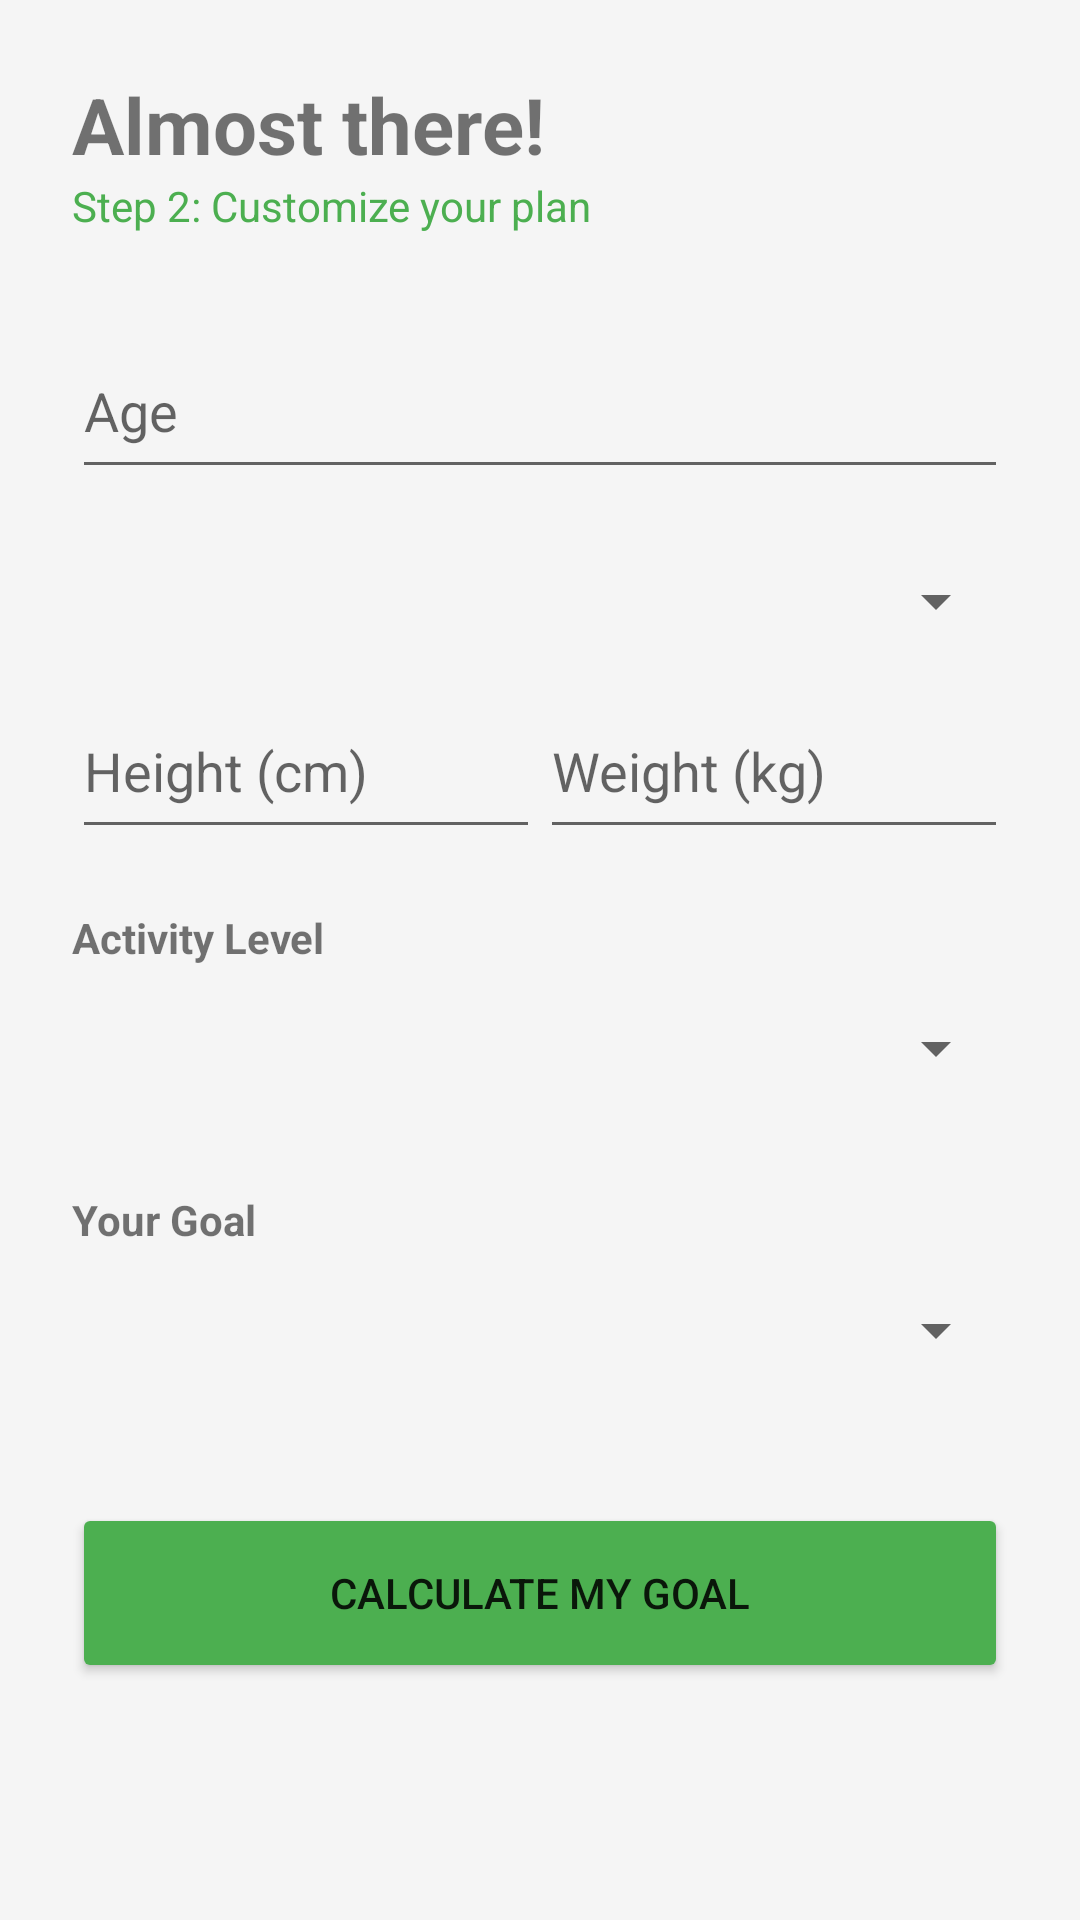

Write the Android layout XML for this screen, with the resource values it uses.
<!-- AndroidManifest.xml: application theme Theme.AppCompat.Light.NoActionBar -->
<!-- res/layout/activity_onboarding.xml -->
<ScrollView xmlns:android="http://schemas.android.com/apk/res/android"
    android:layout_width="match_parent"
    android:layout_height="match_parent"
    android:background="#F5F5F5"
    android:padding="24dp">

    <LinearLayout android:layout_width="match_parent" android:layout_height="wrap_content" android:orientation="vertical">

        <TextView android:layout_width="wrap_content" android:layout_height="wrap_content"
            android:text="Almost there!" android:textSize="26sp" android:textStyle="bold" />

        <TextView android:layout_width="wrap_content" android:layout_height="wrap_content"
            android:text="Step 2: Customize your plan" android:textColor="#4CAF50" android:layout_marginBottom="20dp" />

        <EditText android:id="@+id/onAge" android:layout_width="match_parent" android:layout_height="55dp"
            android:hint="Age" android:inputType="number" android:layout_marginTop="10dp"/>

        <Spinner android:id="@+id/spnGender" android:layout_width="match_parent" android:layout_height="55dp" android:layout_marginTop="10dp"/>

        <LinearLayout android:layout_width="match_parent" android:layout_height="wrap_content" android:orientation="horizontal">
            <EditText android:id="@+id/onHeight" android:layout_width="0dp" android:layout_weight="1" android:layout_height="55dp" android:hint="Height (cm)" android:inputType="number" />
            <EditText android:id="@+id/onWeight" android:layout_width="0dp" android:layout_weight="1" android:layout_height="55dp" android:hint="Weight (kg)" android:inputType="number" />
        </LinearLayout>

        <TextView android:layout_width="wrap_content" android:layout_height="wrap_content" android:text="Activity Level" android:textStyle="bold" android:layout_marginTop="20dp"/>
        <Spinner android:id="@+id/spnActivity" android:layout_width="match_parent" android:layout_height="55dp" />

        <TextView android:layout_width="wrap_content" android:layout_height="wrap_content" android:text="Your Goal" android:textStyle="bold" android:layout_marginTop="20dp"/>
        <Spinner android:id="@+id/spnTarget" android:layout_width="match_parent" android:layout_height="55dp" />

        <Button android:id="@+id/btnFinishOnboarding" android:layout_width="match_parent" android:layout_height="60dp"
            android:text="Calculate My Goal" android:backgroundTint="#4CAF50" android:layout_marginTop="30dp" />

    </LinearLayout>
</ScrollView>
<!-- resources referenced by this layout -->
<resources>

</resources>
